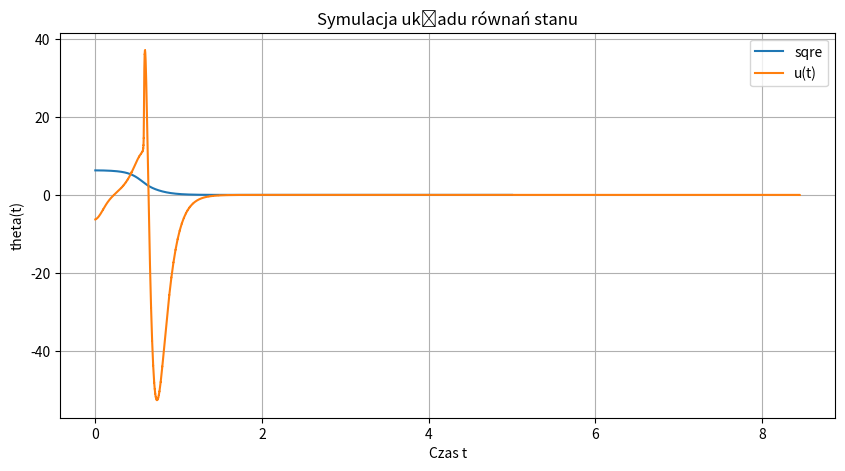
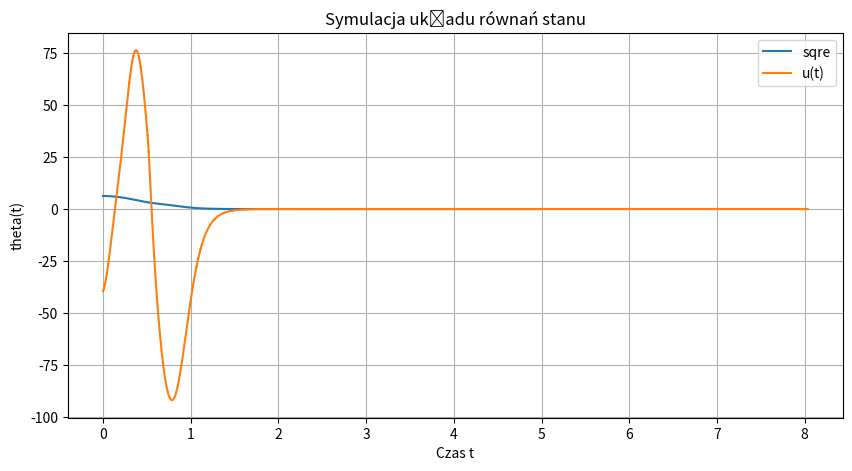

Recreate these plots in Python, in order.
import numpy as np
from scipy.integrate import odeint
import matplotlib.pyplot as plt
from scipy.linalg import solve_continuous_are

def zad1(u): # nieliniowe wahadlo
    m = 9 # kg
    l = 1 # [m] dlugosc wahadla
    d = 0.5 # [Nms^2/rad^2]
    g = 9.81
    J = 1
    
    # common
    t = np.linspace(0, 10, 1000)
    x0 = [np.pi/4, 0]

    # nieliniowy
    def model(x, t):
            x1, x2 = x
            x1dot = x2
            x2dot = (u - d * x2)/J + (m * g * l * np.sin(x1))
            return [x1dot, x2dot]
    
    res = odeint(model, x0, t)
    theta = res[: , 0]
    thetadot = res[:, 1]

    plt.figure(figsize=(10, 5))
    plt.plot(t, theta, label='kat_nielinowy')
    plt.xlabel('Czas t')
    plt.ylabel('theta(t)')
    plt.title('Symulacja układu równań stanu')
    plt.legend()
    plt.grid(True)
    plt.show()
    
# zad1(0)

def zad2(u): # wahadło SDC
    m = 9 # kg
    l = 1 # [m] dlugosc wahadla
    d = 0.5 # [Nms^2/rad^2]
    g = 9.81
    J = 1
    
    # common
    t = np.linspace(0, 10, 1000)
    x0 = [np.pi/4, 0]

    # liniowy
    def A(x0):
        return np.array([[0, 1],[m*g*l*np.sin(x0[0])/x0[0], -d/J]]) 
    B = np.array([[0], [1/J]])
    
    def model(x, t):
            xdot = A(x) @ x + B.flatten() * u
            return xdot
    
    res = odeint(model, x0, t)
    theta = res[: , 0]
    thetadot = res[:, 1]

    plt.figure(figsize=(10, 5))
    plt.plot(t, theta, label='kat_nielinowy')
    plt.xlabel('Czas t')
    plt.ylabel('theta(t)')
    plt.title('Symulacja układu równań stanu')
    plt.legend()
    plt.grid(True)
    plt.show()


# zad2(0)
def get_K_mat(A, B, Q, R):
    P = solve_continuous_are(A, B, Q, R)
    K = np.linalg.inv(R) @ B.T @ P
    return K

def zad3(Q, R): # wahadło SDRE
    m = 9 # kg
    l = 1 # [m] dlugosc wahadla
    d = 0.5 # [Nms^2/rad^2]
    g = 9.81
    J = 1
    
    # common
    t = np.linspace(0, 5, 1000)
    x0 = [2*np.pi, 0]

    # liniowy
    saved_u = []
    saved_t = []
    def A(x0):
        return np.array([[0, 1],[m*g*l*np.sin(x0[0])/x0[0], -d/J]]) 
    B = np.array([[0], [1/J]])
    
    def model(x, t):
            K = get_K_mat(A(x), B, Q, R)
            u = -K @ x
            xdot = A(x) @ x + B.flatten() * u
            saved_u.append(u)
            saved_t.append(t)
            return xdot
    
    res = odeint(model, x0, t)
    theta = res[: , 0]
    thetadot = res[:, 1]

    plt.figure(figsize=(10, 5))
    plt.plot(t, theta, label='sqre')
    plt.plot(saved_t, saved_u, label="u(t)")
    plt.xlabel('Czas t')
    plt.ylabel('theta(t)')
    plt.title('Symulacja układu równań stanu')
    plt.legend()
    plt.grid(True)
    plt.show()

zad3(np.eye(2), np.array([[1]]))

def zad4(R): # wahadło SDRE + zmienne Q
    m = 9 # kg
    l = 1 # [m] dlugosc wahadla
    d = 0.5 # [Nms^2/rad^2]
    g = 9.81
    J = 1
    
    # common
    t = np.linspace(0, 5, 1000)
    x0 = [2*np.pi, 0]

    # liniowy
    saved_u = []
    saved_t = []
    def A(x0):
        return np.array([[0, 1],[m*g*l*np.sin(x0[0])/x0[0], -d/J]]) 
    B = np.array([[0], [1/J]])
    
    def model(x, t):
            Q = np.array([[x[0]**2, 0],[0, x[1]**2]]) 
            K = get_K_mat(A(x), B, Q, R)
            u = -K @ x
            xdot = A(x) @ x + B.flatten() * u
            saved_u.append(u)
            saved_t.append(t)
            return xdot
    
    res = odeint(model, x0, t)
    theta = res[: , 0]
    thetadot = res[:, 1]

    plt.figure(figsize=(10, 5))
    plt.plot(t, theta, label='sqre')
    plt.plot(saved_t, saved_u, label="u(t)")
    plt.xlabel('Czas t')
    plt.ylabel('theta(t)')
    plt.title('Symulacja układu równań stanu')
    plt.legend()
    plt.grid(True)
    plt.show()

zad4(np.array([[1]]))